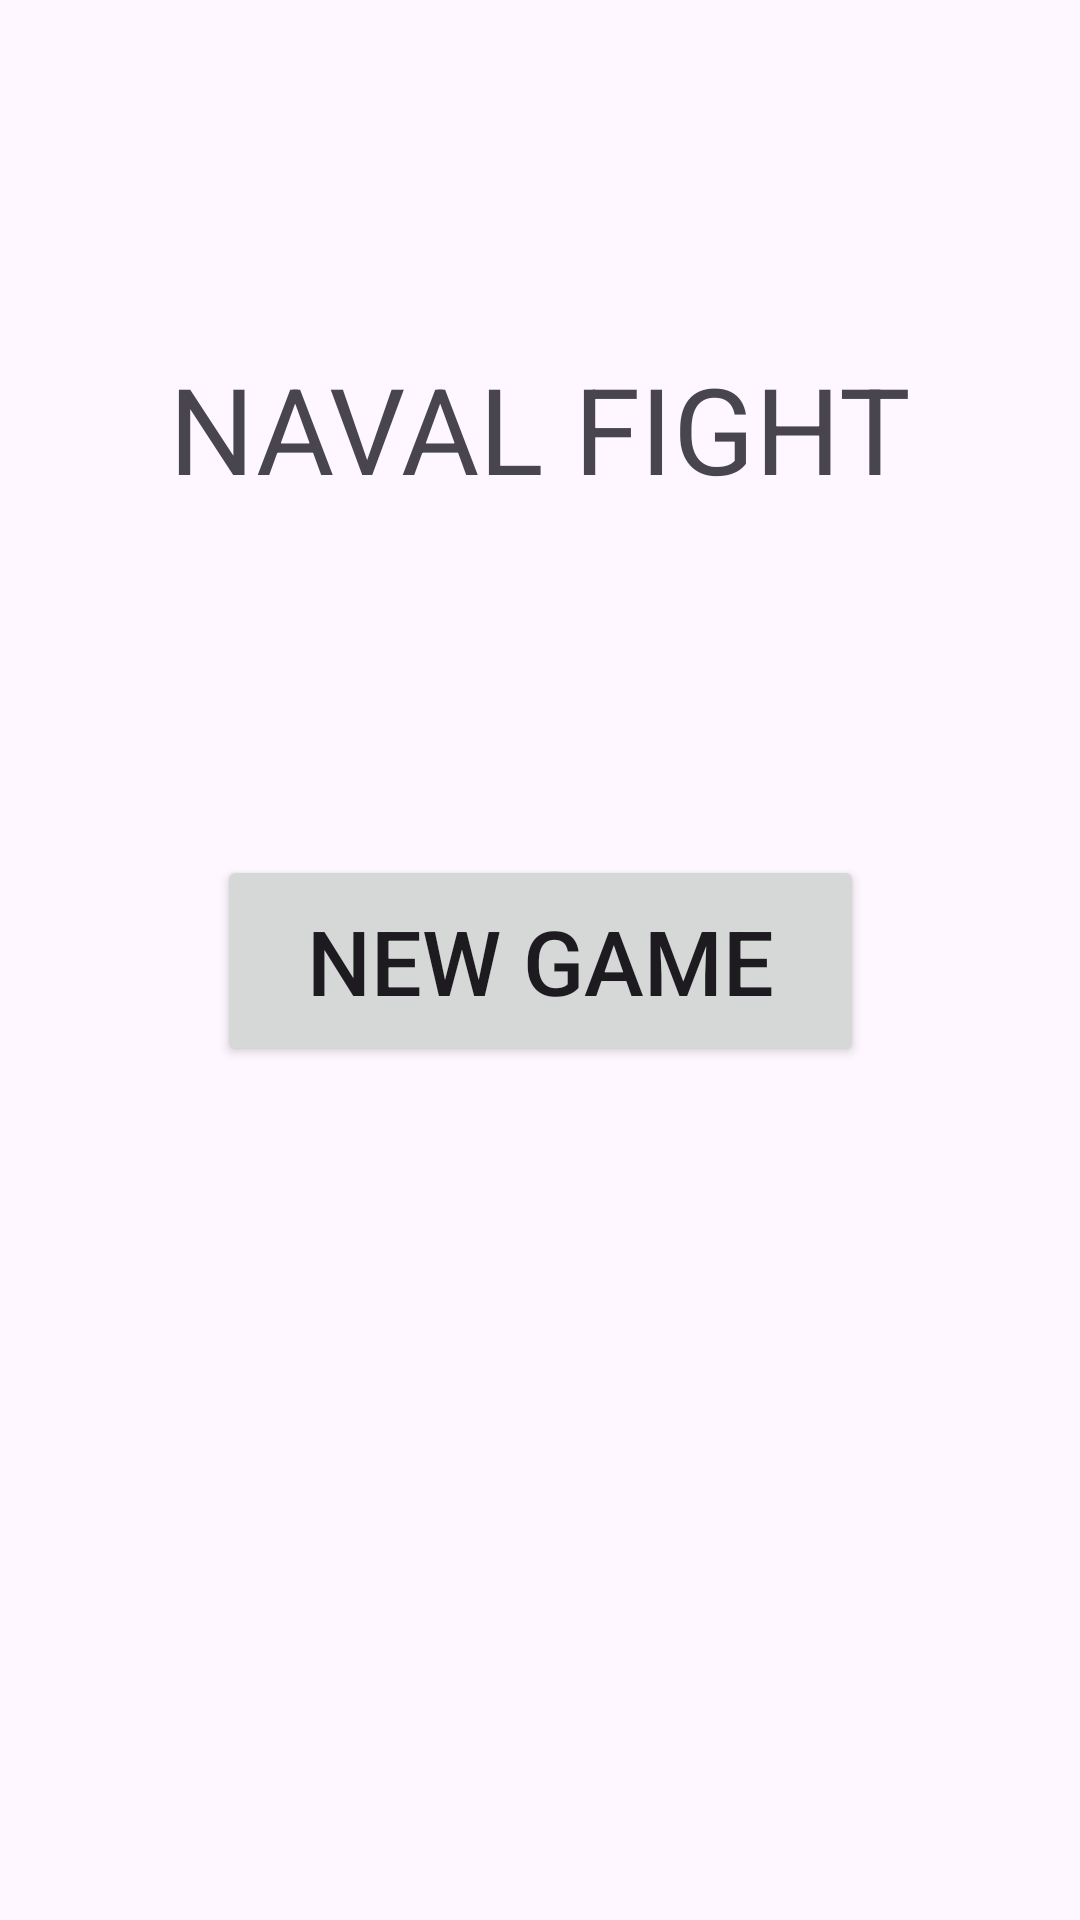

Layout XML and referenced resources for this Android screen:
<!-- AndroidManifest.xml: application theme Theme.NavalFight -->
<!-- res/layout/activity_main_menu.xml -->
<?xml version="1.0" encoding="utf-8"?>
<androidx.constraintlayout.widget.ConstraintLayout xmlns:android="http://schemas.android.com/apk/res/android"
    xmlns:app="http://schemas.android.com/apk/res-auto"
    android:layout_width="match_parent"
    android:layout_height="match_parent">

    <Button
        android:id="@+id/new_game_b"
        android:layout_width="wrap_content"
        android:layout_height="wrap_content"
        android:paddingStart="30dp"
        android:paddingTop="15dp"
        android:paddingEnd="30dp"
        android:paddingBottom="15dp"
        android:text="@string/new_game"
        android:textSize="30sp"
        app:layout_constraintBottom_toBottomOf="parent"
        app:layout_constraintEnd_toEndOf="parent"
        app:layout_constraintStart_toStartOf="parent"
        app:layout_constraintTop_toTopOf="parent" />

    <TextView
        android:id="@+id/textView"
        android:layout_width="wrap_content"
        android:layout_height="wrap_content"
        android:text="@string/title"
        android:textSize="40sp"
        app:layout_constraintBottom_toTopOf="@+id/new_game_b"
        app:layout_constraintEnd_toEndOf="parent"
        app:layout_constraintStart_toStartOf="parent"
        app:layout_constraintTop_toTopOf="parent" />
</androidx.constraintlayout.widget.ConstraintLayout>
<!-- resources referenced by this layout -->
<resources>
  <string name="new_game">New game</string>
  <string name="title">NAVAL FIGHT</string>
  <style name="Theme.NavalFight" parent="Base.Theme.NavalFight" />
  <style name="Base.Theme.NavalFight" parent="Theme.Material3.DayNight.NoActionBar">
          
          
      </style>
</resources>
